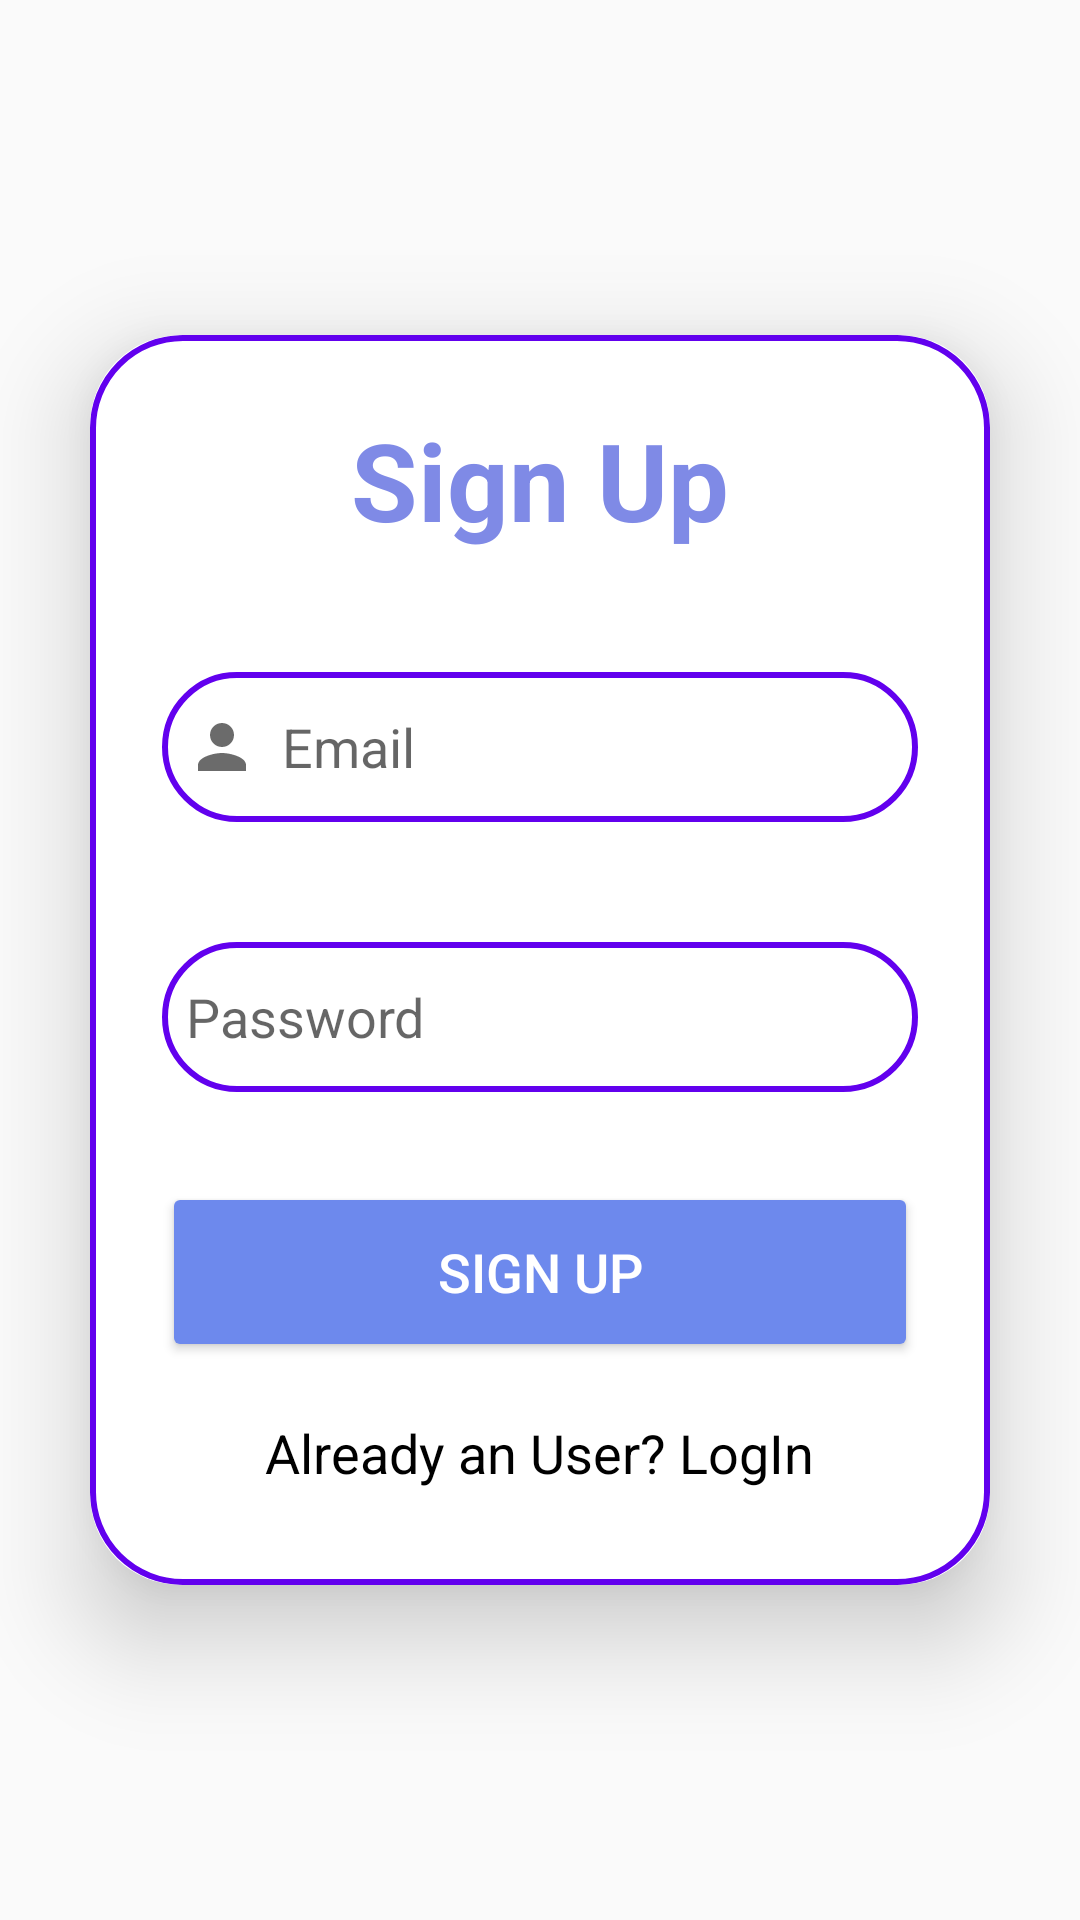

Produce the Android XML layout that renders to this screen, including the resource entries it uses.
<!-- AndroidManifest.xml: application theme Theme.FitNessApplication -->
<!-- res/layout/activity_sign_up.xml -->
<?xml version="1.0" encoding="utf-8"?>
<LinearLayout xmlns:android="http://schemas.android.com/apk/res/android"
    xmlns:app="http://schemas.android.com/apk/res-auto"
    xmlns:tools="http://schemas.android.com/tools"
    android:layout_width="match_parent"
    android:layout_height="match_parent"
    android:orientation="vertical"
    android:gravity="center"

    tools:context=".SignUpActivity">

    <androidx.cardview.widget.CardView
        android:layout_width="match_parent"
        android:layout_height="wrap_content"
        android:layout_margin="30dp"
        app:cardCornerRadius="30dp"
        app:cardElevation="20dp">

    <LinearLayout
        android:layout_width="match_parent"
        android:layout_height="wrap_content"
        android:orientation="vertical"
        android:layout_gravity="center_horizontal"
        android:padding="24dp"
        android:background="@drawable/custom_ad">


        <TextView
            android:layout_width="match_parent"
            android:layout_height="wrap_content"
            android:text="Sign Up"
            android:textSize="36sp"
            android:textAlignment="center"
            android:textStyle="bold"
            android:textColor="#7F8AE6"
            />

        <EditText
            android:layout_width="match_parent"
            android:layout_height="50dp"
            android:id="@+id/signup_mail"
            android:background="@drawable/custom_ad"
            android:layout_marginTop="40dp"
            android:padding="8dp"
            android:hint="Email"
            android:drawableLeft="@drawable/baseline_person"
            android:textColor="@color/black"
            android:drawablePadding="8dp"
            />

        <EditText
            android:layout_width="match_parent"
            android:layout_height="50dp"
            android:id="@+id/password"
            android:background="@drawable/custom_ad"
            android:layout_marginTop="40dp"
            android:padding="8dp"
            android:hint="Password"
            android:drawableLeft="@drawable/baseline_lock"
            android:textColor="@color/black"
            android:drawablePadding="8dp"
            />

        <Button
            android:id="@+id/sbtn"
            android:layout_width="match_parent"
            android:layout_height="60dp"
            android:text="Sign Up"
            android:textColor="#fff"
            android:textSize="18sp"
            android:layout_marginTop="30dp"
            android:backgroundTint="#6D89ED"
            app:cornerRadius ="20dp"
            />

        <TextView
            android:layout_width="wrap_content"
            android:layout_height="wrap_content"
            android:id="@+id/loginRed"
            android:text="Already an User? LogIn"
            android:layout_gravity="center"
            android:padding="8dp"
            android:layout_marginTop="10dp"
            android:textColor="@color/black"
            android:textSize="18sp"/>




    </LinearLayout>

    </androidx.cardview.widget.CardView>




</LinearLayout>
<!-- resources referenced by this layout -->
<resources>
  <color name="black">#000000</color>
  <!-- drawable baseline_person (drawable) -->
  <vector android:height="24dp" android:tint="#000000"
      android:viewportHeight="24" android:viewportWidth="24"
      android:width="24dp" xmlns:android="http://schemas.android.com/apk/res/android">
      <path android:fillColor="#94F8F8F8" android:pathData="M12,12c2.21,0 4,-1.79 4,-4s-1.79,-4 -4,-4 -4,1.79 -4,4 1.79,4 4,4zM12,14c-2.67,0 -8,1.34 -8,4v2h16v-2c0,-2.66 -5.33,-4 -8,-4z"/>
  </vector>
  <!-- drawable custom_ad (drawable) -->
  <?xml version="1.0" encoding="utf-8"?>
  <shape xmlns:android="http://schemas.android.com/apk/res/android"
      android:shape="rectangle">
  
      <stroke
          android:width="2dp"
          android:color="@color/design_default_color_primary"/>
  
      <corners
          android:radius="30dp"/>
  
  
  </shape>
  <style name="Theme.FitNessApplication" parent="Theme.AppCompat.Light.DarkActionBar">
          
          <item name="colorPrimary">@color/purple_500</item>
          <item name="colorPrimaryDark">@color/purple_700</item>
          <item name="colorAccent">@color/teal_200</item>
          
      </style>
  <color name="purple_500">#291842</color>
  <color name="purple_700">#291842</color>
  <color name="teal_200">#291842</color>
</resources>
